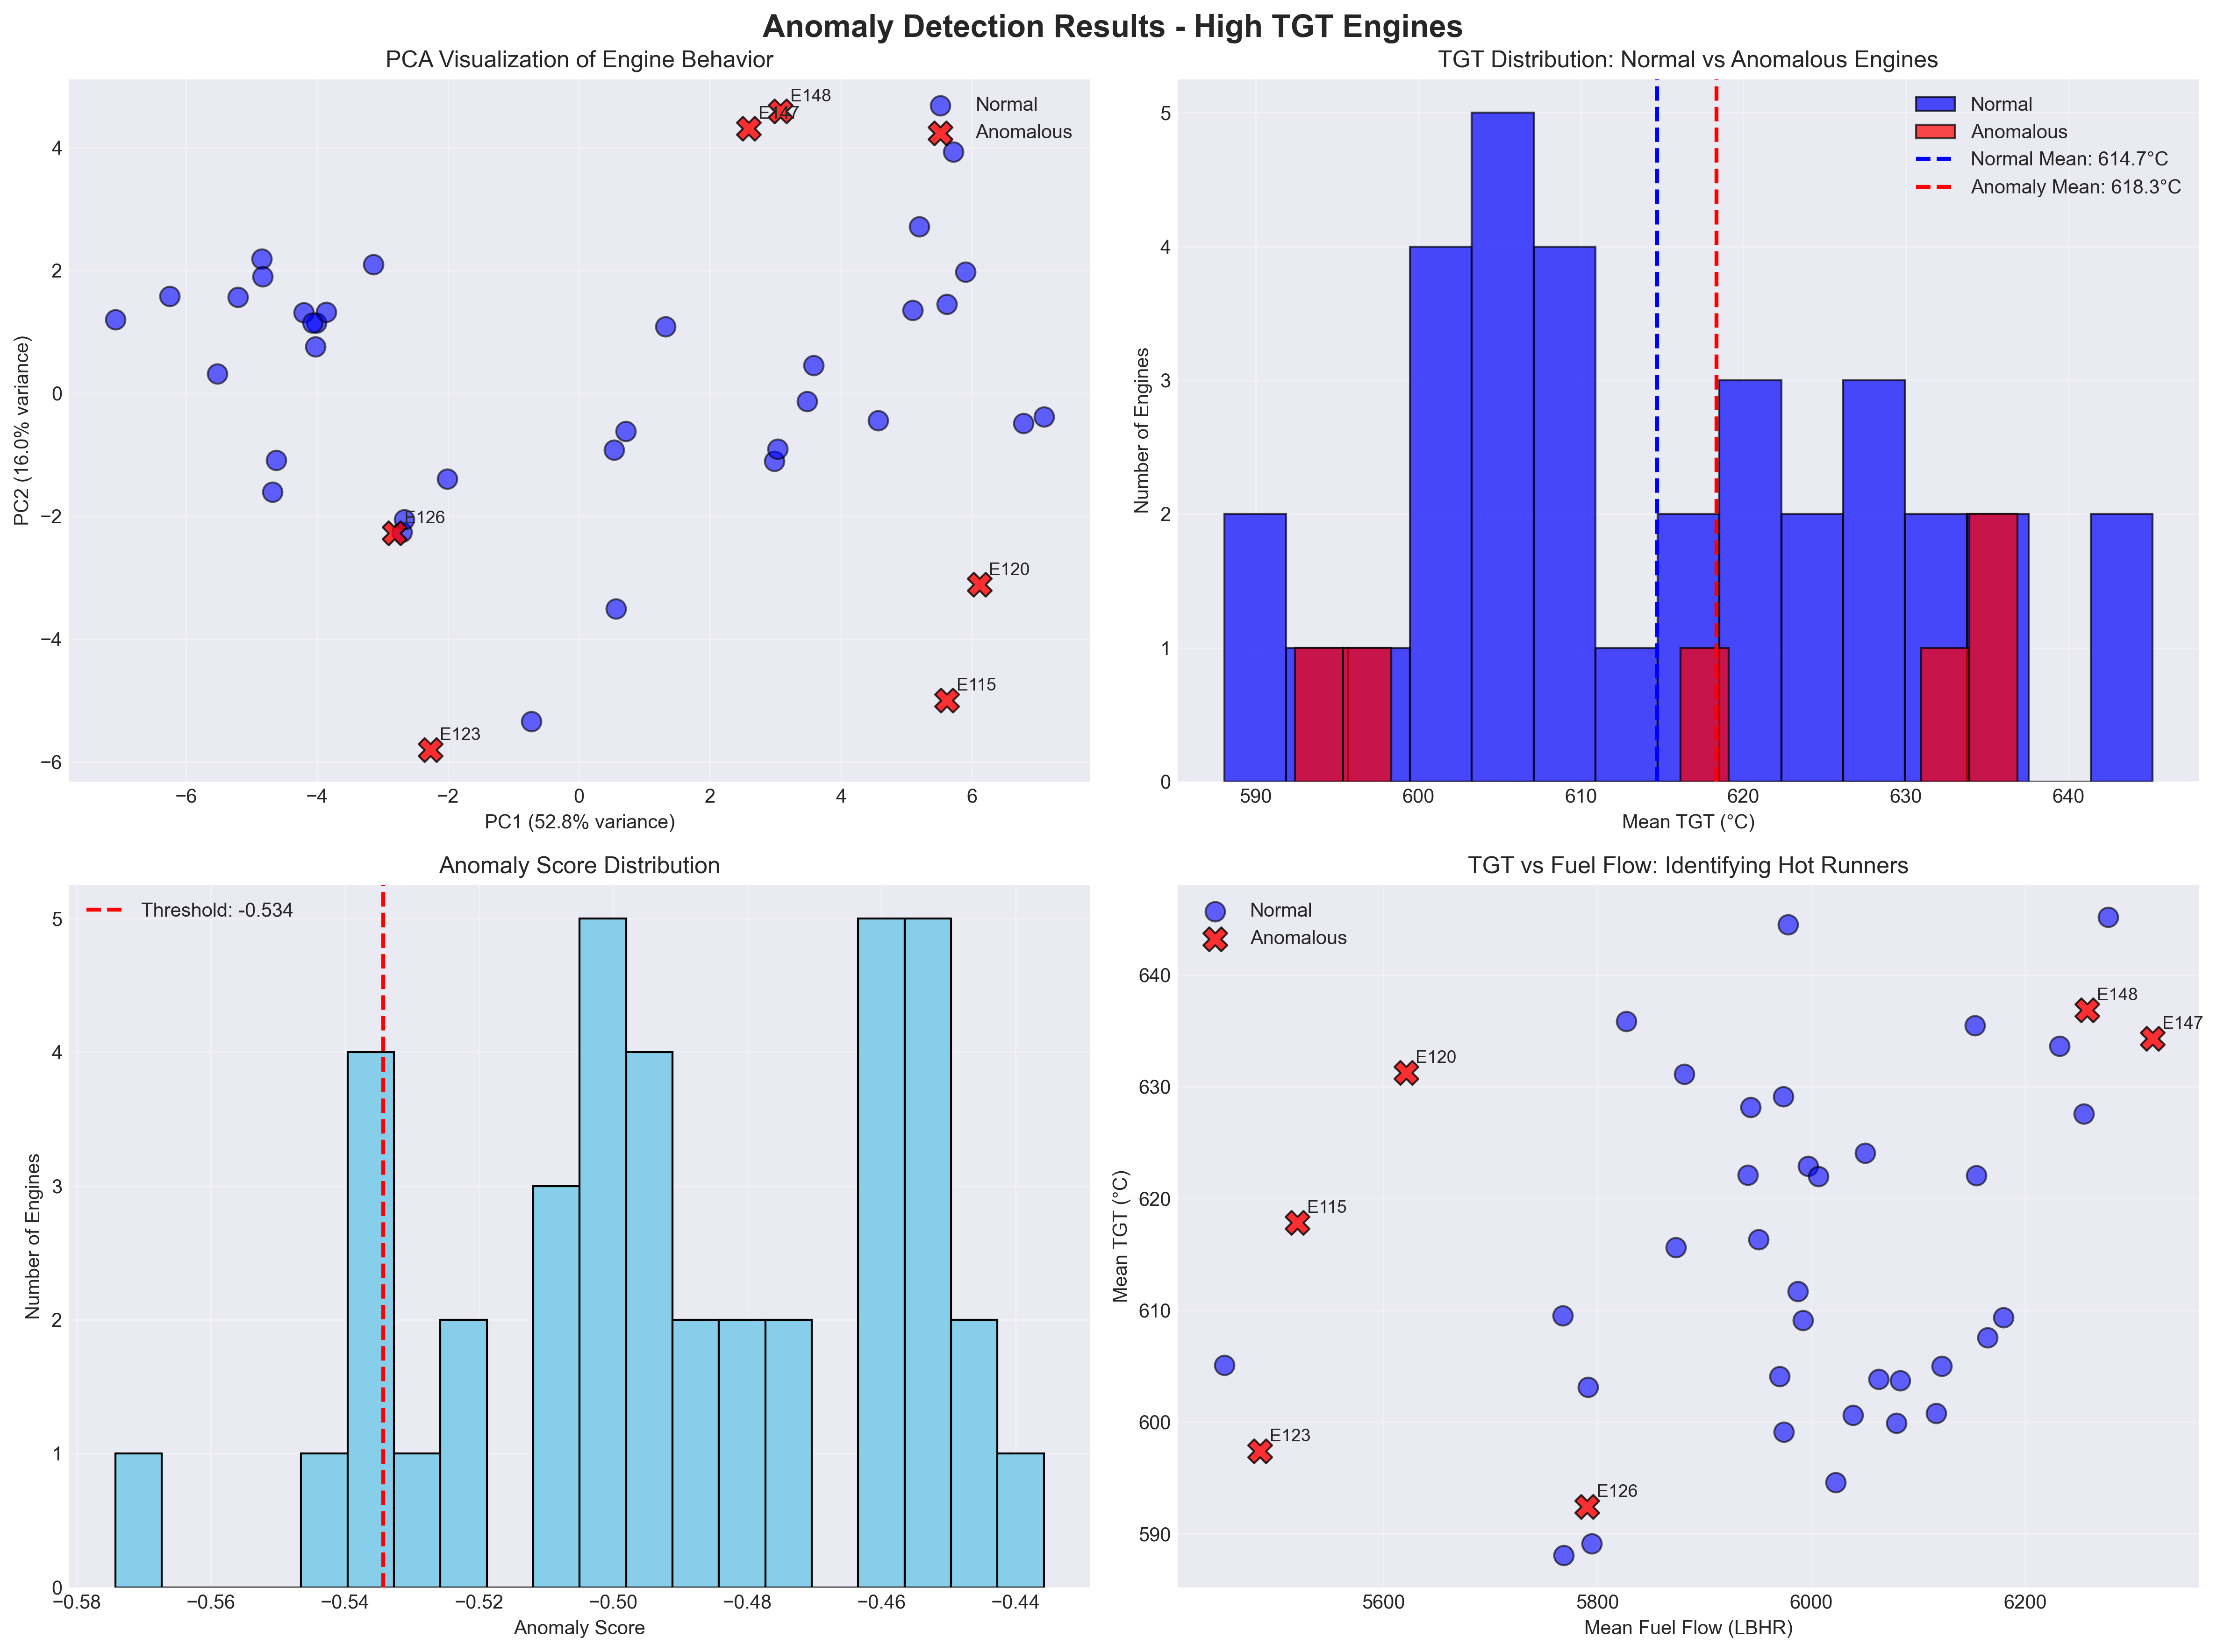

Data behind this chart, as committed beside it:
engine no, TGT_mean, TGT_max, TGT_std, FF_mean, anomaly_score, is_anomalous
115, 617.8, 681, 18.32, 5520, -0.5742, True
123, 597.4, 671, 28.25, 5485, -0.5421, True
148, 636.9, 726, 22.77, 6258, -0.539, True
147, 634.3, 723, 22.74, 6319, -0.5385, True
126, 592.4, 649, 22.99, 5790, -0.5356, True
120, 631.3, 699, 18.94, 5621, -0.5343, True
111, 605.1, 675, 27.51, 5451, -0.5327, False
119, 594.6, 704, 30.6, 6023, -0.5223, False
137, 645.2, 698, 17.04, 6277, -0.5206, False
131, 644.5, 707, 20.57, 5978, -0.5102, False
113, 588.1, 684, 23.64, 5769, -0.507, False
133, 603.8, 689, 30.34, 6063, -0.5059, False
132, 600.6, 684, 29.75, 6039, -0.505, False
136, 635.5, 685, 16.73, 6153, -0.5023, False
125, 603.1, 664, 23.36, 5791, -0.5018, False
145, 627.6, 674, 17.66, 6255, -0.5015, False
118, 604.1, 715, 30.63, 5971, -0.5002, False
114, 589.1, 688, 23.98, 5795, -0.4948, False
146, 633.6, 680, 17.73, 6232, -0.4928, False
121, 609.5, 699, 26.94, 5768, -0.4923, False
139, 635.8, 688, 15.41, 5827, -0.4914, False
129, 607.6, 703, 28.58, 6165, -0.4907, False
138, 631.1, 678, 14.97, 5881, -0.4904, False
143, 600.8, 725, 27.15, 6117, -0.4814, False
149, 622.1, 693, 30.78, 6154, -0.4807, False
130, 599.1, 691, 28.17, 5974, -0.477, False
144, 599.9, 722, 27.02, 6079, -0.4727, False
122, 609.4, 682, 31.71, 6180, -0.4622, False
141, 628.2, 717, 20.23, 5943, -0.4616, False
140, 629.1, 720, 20.53, 5974, -0.4615, False
150, 622.1, 674, 18.06, 5941, -0.4604, False
127, 611.7, 740, 28.73, 5987, -0.4581, False
112, 624, 694, 25.61, 6050, -0.4511, False
124, 616.3, 700, 25.89, 5951, -0.451, False
134, 622.9, 697, 22.38, 5997, -0.4508, False
135, 622, 695, 22.18, 6007, -0.4503, False
142, 615.6, 686, 25.65, 5874, -0.4498, False
128, 609.1, 740, 28.86, 5992, -0.4489, False
117, 605, 712, 27.88, 6122, -0.4441, False
116, 603.7, 709, 28.04, 6083, -0.4358, False
